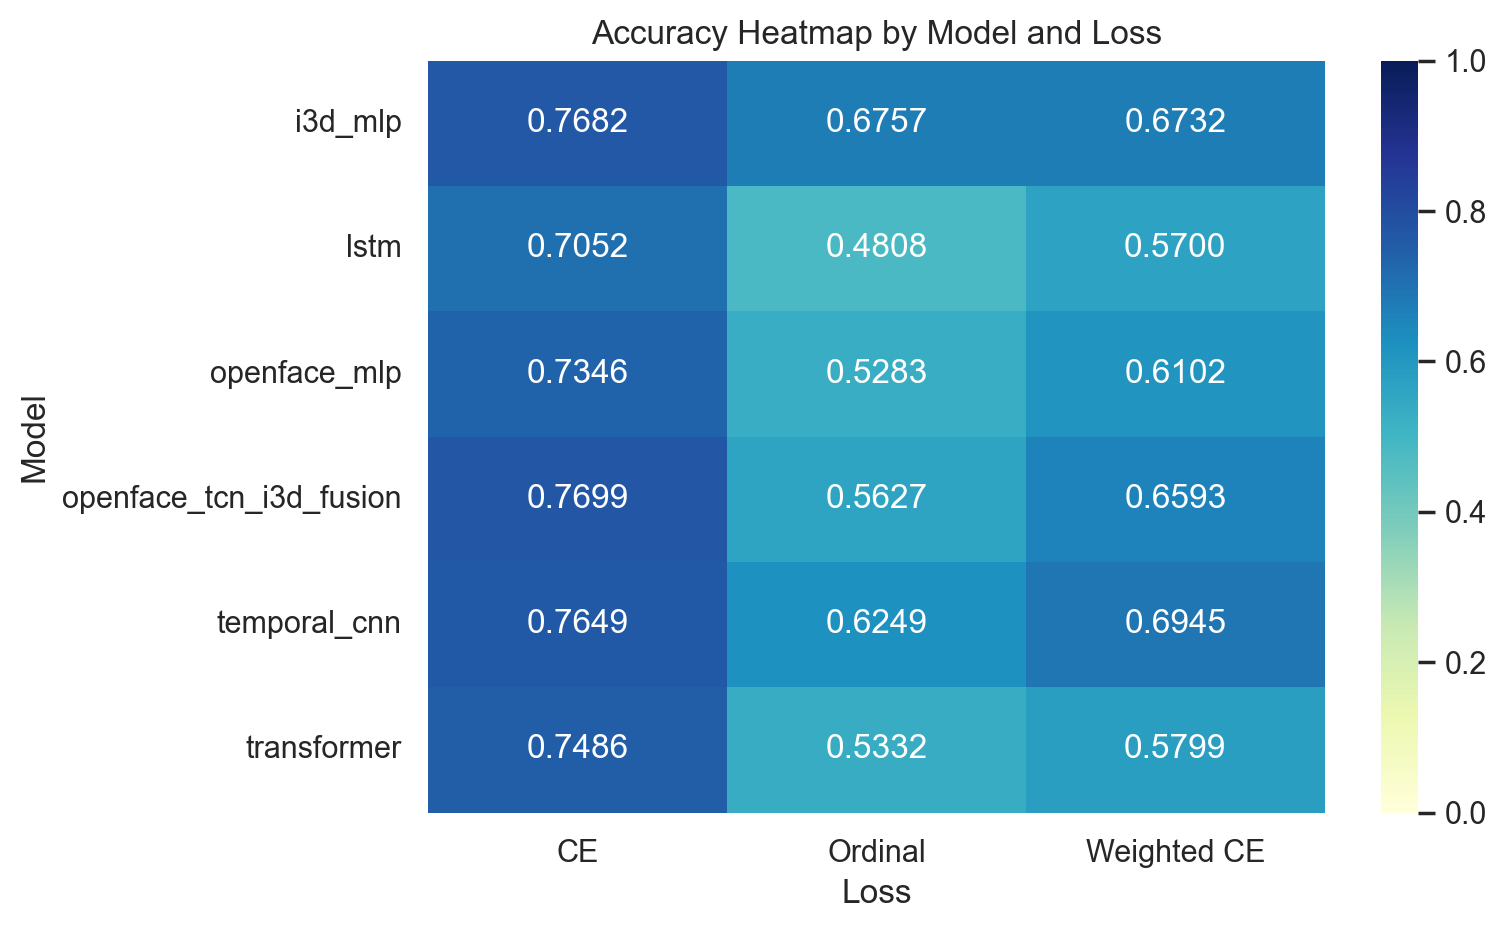

Data behind this chart, as committed beside it:
base_model, CE, Ordinal, Weighted CE
i3d_mlp, 0.7682, 0.6757, 0.6732
lstm, 0.7052, 0.4808, 0.57
openface_mlp, 0.7346, 0.5283, 0.6102
openface_tcn_i3d_fusion, 0.7699, 0.5627, 0.6593
temporal_cnn, 0.7649, 0.6249, 0.6945
transformer, 0.7486, 0.5332, 0.5799
